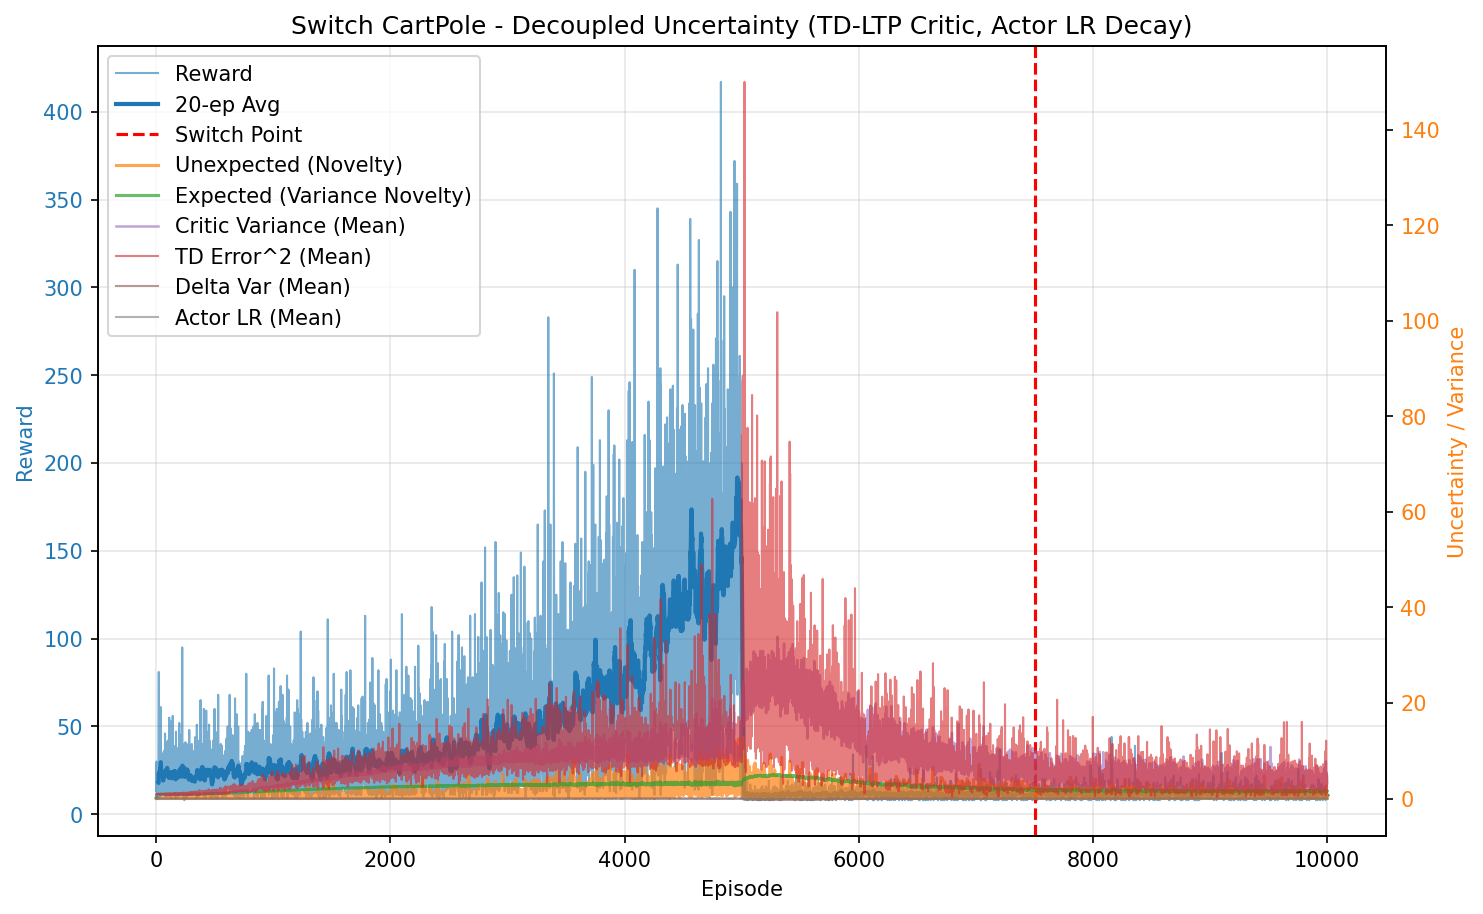

The data file committed next to this chart (first rows):
episode, reward, unexpected_uncertainty, expected_uncertainty, mean_variance, mean_td_error_sq, mean_delta_var, mean_actor_lr, mean_abs_td
0, 28.0, 0.0002956, 0.2044, 0.6942, 0.9995, 2.8013157969366454e-05, 5.00000000063086e-05, 0.9997
1, 13.0, 5.554080160429402e-05, 0.2815, 0.6956, 0.9957, 2.7422542484337737e-05, 5.000000001343517e-05, 0.9978
2, 18.0, 1.0005341336358298e-06, 0.3729, 0.6958, 0.9979, 2.7579150308385775e-05, 5.000000001959165e-05, 0.999
3, 30.0, 1.2386012646995047e-09, 0.4933, 0.6979, 0.9952, 2.6949814612548405e-05, 5.000000003144006e-05, 0.9975
4, 17.0, 0.0003213, 0.5472, 0.6995, 0.9954, 2.6698512116856775e-05, 5.00000000450934e-05, 0.9977
5, 13.0, 1.7661124799212152e-05, 0.5827, 0.7002, 0.9893, 2.6040348526428127e-05, 5.000000005463829e-05, 0.9946
6, 19.0, 2.545236322069624e-07, 0.627, 0.7016, 0.9929, 2.612849489421293e-05, 5.000000006516652e-05, 0.9964
7, 19.0, 0.00253, 0.6635, 0.701, 0.9986, 2.6719686607897026e-05, 5.000000007771398e-05, 0.9992
8, 24.0, 2.3910964517257654e-05, 0.7012, 0.7045, 0.9883, 2.5236285480575523e-05, 5.000000009148243e-05, 0.994
9, 9.0, 3.2092753317949416e-06, 0.7131, 0.7024, 0.9848, 2.52998221335788e-05, 5.000000010159002e-05, 0.9922
10, 26.0, 0.001152, 0.7421, 0.7044, 0.9937, 2.57111084824596e-05, 5.00000001114645e-05, 0.9967
11, 26.0, 3.482371920909202e-06, 0.7647, 0.7066, 0.9868, 2.4754293756429416e-05, 5.000000012473615e-05, 0.9932
12, 12.0, 2.3930677620501966e-07, 0.7734, 0.7068, 0.9777, 2.3969850396623647e-05, 5.000000013331797e-05, 0.9885
13, 18.0, 0.0001186, 0.7847, 0.7091, 0.9868, 2.442177395877654e-05, 5.0000000139313856e-05, 0.993
14, 19.0, 0.003165, 0.7949, 0.7109, 0.9945, 2.4807242058913615e-05, 5.000000014600963e-05, 0.9968
15, 14.0, 0.0001392, 0.8011, 0.7092, 0.9796, 2.3756752756878868e-05, 5.0000000151314835e-05, 0.9894
16, 12.0, 9.566915076822122e-06, 0.8058, 0.7096, 0.9843, 2.4120344922873825e-05, 5.0000000154992896e-05, 0.9917
17, 20.0, 1.1029902124815704e-07, 0.8127, 0.7121, 0.9762, 2.299984609861564e-05, 5.0000000159014426e-05, 0.9877
18, 13.0, 6.063752819733042e-09, 0.8165, 0.7115, 0.9869, 2.405992513727942e-05, 5.0000000162743356e-05, 0.9929
19, 9.0, 8.138631266181631e-10, 0.8188, 0.712, 0.9646, 2.2156736594221252e-05, 5.0000000164939394e-05, 0.9815
20, 25.0, 3.074687960628089e-12, 0.8246, 0.7137, 0.9717, 2.2365118872358985e-05, 5.000000016796325e-05, 0.9854
21, 58.0, 0.003388, 0.8346, 0.7179, 0.9984, 2.3996960040500828e-05, 5.000000017397598e-05, 0.9986
22, 81.0, 0.02911, 0.8425, 0.7203, 0.9891, 2.2882800498187833e-05, 5.000000018094127e-05, 0.9939
23, 17.0, 0.02135, 0.8435, 0.721, 0.9912, 2.306151869621074e-05, 5.00000001840862e-05, 0.9945
24, 19.0, 0.00133, 0.8447, 0.7232, 0.9764, 2.153862557189997e-05, 5.000000018491874e-05, 0.9871
25, 32.0, 0.0001461, 0.847, 0.728, 0.9587, 1.943872316808602e-05, 5.000000018617334e-05, 0.9781
26, 24.0, 6.899868655186388e-07, 0.8485, 0.7293, 0.9584, 1.9412663603134113e-05, 5.00000001876667e-05, 0.9774
27, 22.0, 5.091204448977359e-09, 0.8497, 0.73, 0.9436, 1.8224217259640305e-05, 5.000000018874181e-05, 0.9699
28, 13.0, 2.798919245517756e-10, 0.8502, 0.7298, 0.9661, 2.022276777999364e-05, 5.000000018942421e-05, 0.9806
29, 16.0, 7.878257294471178e-12, 0.851, 0.7321, 0.9274, 1.714306259069722e-05, 5.000000018994632e-05, 0.9606
30, 12.0, 5.413897188676348e-13, 0.8514, 0.7297, 0.9642, 1.9888077427283243e-05, 5.000000019040889e-05, 0.9799
31, 27.0, 0.0007158, 0.8528, 0.7351, 0.9683, 1.953260433049699e-05, 5.000000019100898e-05, 0.982
32, 43.0, 0.0649, 0.854, 0.7336, 0.9967, 2.194057756087264e-05, 5.0000000192248895e-05, 0.9964
33, 19.0, 0.06978, 0.8544, 0.733, 1.008, 2.3541967711295388e-05, 5.000000019288897e-05, 1.001
34, 36.0, 0.008523, 0.8559, 0.7386, 0.9805, 2.0493856876201872e-05, 5.000000019344754e-05, 0.9871
35, 18.0, 0.0001535, 0.8564, 0.7374, 0.9728, 1.986218278980729e-05, 5.0000000194277695e-05, 0.9833
36, 21.0, 0.012, 0.8563, 0.7333, 0.9866, 2.112039936853069e-05, 5.0000000194613716e-05, 0.9913
37, 17.0, 0.01665, 0.8569, 0.7393, 0.9777, 1.9933743061834428e-05, 5.000000019476651e-05, 0.9858
38, 32.0, 0.05902, 0.8583, 0.7432, 0.9953, 2.1324831482730708e-05, 5.000000019537325e-05, 0.9936
39, 61.0, 0.07252, 0.8604, 0.7451, 1.004, 2.1207836544762476e-05, 5.000000019696502e-05, 0.9991
40, 10.0, 0.007786, 0.8603, 0.7382, 0.9527, 1.877460600222797e-05, 5.0000000197785746e-05, 0.9717
41, 13.0, 0.0004281, 0.8606, 0.7445, 0.9216, 1.5440264719900132e-05, 5.0000000197816057e-05, 0.9561
42, 19.0, 6.168925196520392e-06, 0.8614, 0.7491, 0.9413, 1.6484185972715208e-05, 5.000000019811373e-05, 0.9661
43, 11.0, 5.299066394105095e-07, 0.8613, 0.7406, 0.9695, 1.9761297639332037e-05, 5.000000019850411e-05, 0.9801
44, 22.0, 0.04937, 0.8621, 0.7493, 0.9791, 1.9328654004794353e-05, 5.000000019881456e-05, 0.9848
45, 17.0, 0.0161, 0.8627, 0.75, 0.9566, 1.9376438737341215e-05, 5.000000019926219e-05, 0.9698
46, 25.0, 0.002057, 0.8641, 0.7554, 0.9359, 1.6150980928165253e-05, 5.0000000199904826e-05, 0.9613
47, 28.0, 3.979175564870946e-06, 0.865, 0.7531, 0.9455, 1.6764770575571587e-05, 5.0000000200954835e-05, 0.9674
48, 27.0, 0.03284, 0.8656, 0.7531, 0.9679, 1.8030090390499846e-05, 5.000000020166649e-05, 0.9789
49, 17.0, 0.02112, 0.866, 0.7538, 0.9609, 1.7309931253435632e-05, 5.000000020210286e-05, 0.9747
50, 21.0, 0.02198, 0.8658, 0.7481, 0.9722, 1.924358062104885e-05, 5.000000020225079e-05, 0.9808
51, 20.0, 0.001395, 0.8665, 0.7565, 0.9416, 1.6851191061922873e-05, 5.00000002023484e-05, 0.9634
52, 17.0, 0.03959, 0.8666, 0.7531, 0.9729, 1.8713697229291272e-05, 5.0000000202697914e-05, 0.9787
53, 12.0, 0.002721, 0.8671, 0.758, 0.8801, 1.300398629539883e-05, 5.000000020293622e-05, 0.9297
54, 17.0, 0.01337, 0.8673, 0.7549, 0.97, 1.8382696356072632e-05, 5.000000020319319e-05, 0.9774
55, 18.0, 0.02485, 0.8679, 0.759, 0.9601, 1.6775802157778174e-05, 5.0000000203500407e-05, 0.9729
56, 29.0, 0.04969, 0.8683, 0.7565, 0.9773, 1.7601572557943917e-05, 5.000000020408493e-05, 0.9847
57, 15.0, 0.001748, 0.8682, 0.753, 0.9136, 1.4073595465506368e-05, 5.000000020428858e-05, 0.9507
58, 20.0, 0.0318, 0.8692, 0.7631, 0.9527, 1.7383635214014902e-05, 5.000000020442259e-05, 0.9647
59, 25.0, 0.01761, 0.8701, 0.7631, 0.9567, 1.6751695846499205e-05, 5.000000020511353e-05, 0.9699
... 9,940 more rows
